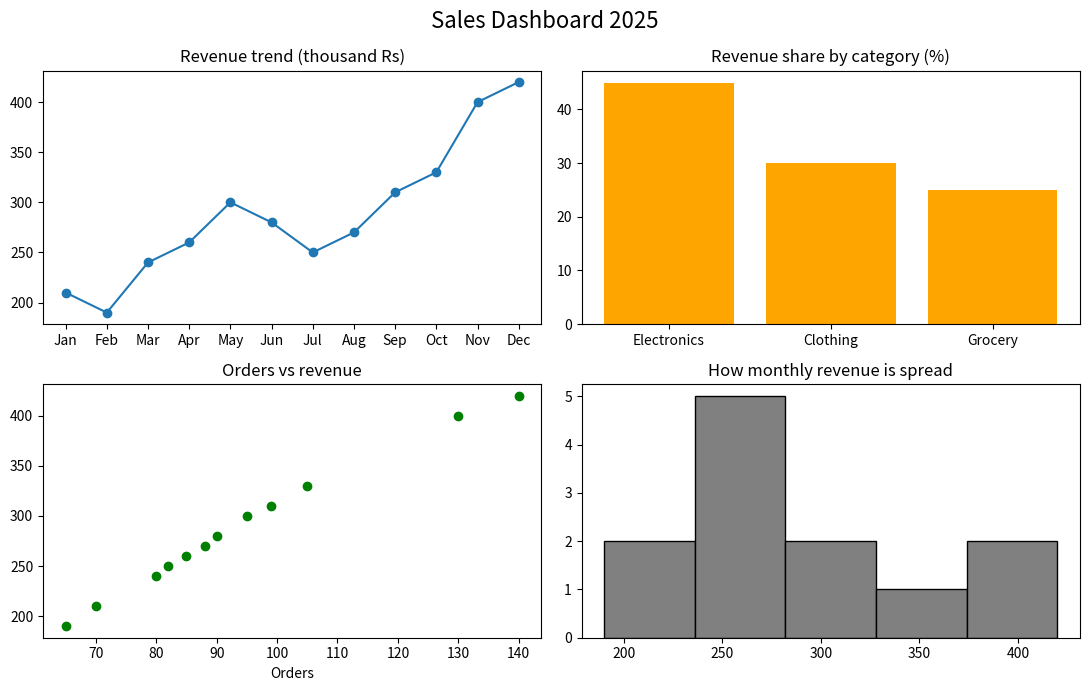

Source code (Python):
# subplots_dashboard.py
# Several charts in ONE image = a small dashboard. Answers a problem statement:
# "The manager wants to understand last year's sales at a glance."

import matplotlib
matplotlib.use("Agg")
import matplotlib.pyplot as plt
import pandas as pd

sales = pd.DataFrame({
    "month": ["Jan", "Feb", "Mar", "Apr", "May", "Jun", "Jul", "Aug", "Sep", "Oct", "Nov", "Dec"],
    "revenue": [210, 190, 240, 260, 300, 280, 250, 270, 310, 330, 400, 420],
    "orders": [70, 65, 80, 85, 95, 90, 82, 88, 99, 105, 130, 140],
})
category = pd.Series({"Electronics": 45, "Clothing": 30, "Grocery": 25})

# 2 rows x 2 columns of charts
fig, axes = plt.subplots(2, 2, figsize=(11, 7))

axes[0, 0].plot(sales["month"], sales["revenue"], marker="o")       # trend
axes[0, 0].set_title("Revenue trend (thousand Rs)")

axes[0, 1].bar(category.index, category.values, color="orange")     # comparison
axes[0, 1].set_title("Revenue share by category (%)")

axes[1, 0].scatter(sales["orders"], sales["revenue"], color="green") # relationship
axes[1, 0].set_title("Orders vs revenue")
axes[1, 0].set_xlabel("Orders")

axes[1, 1].hist(sales["revenue"], bins=5, color="gray", edgecolor="black")  # distribution
axes[1, 1].set_title("How monthly revenue is spread")

fig.suptitle("Sales Dashboard 2025", fontsize=16)
fig.tight_layout()
fig.savefig("dashboard.png")

# Insights we can read from the charts
best = sales.loc[sales["revenue"].idxmax(), "month"]
print("Saved dashboard.png")
print("Insight 1: best month is", best)
print("Insight 2: revenue grows strongly in the last quarter")
print("Insight 3: more orders -> more revenue (points rise left to right)")
